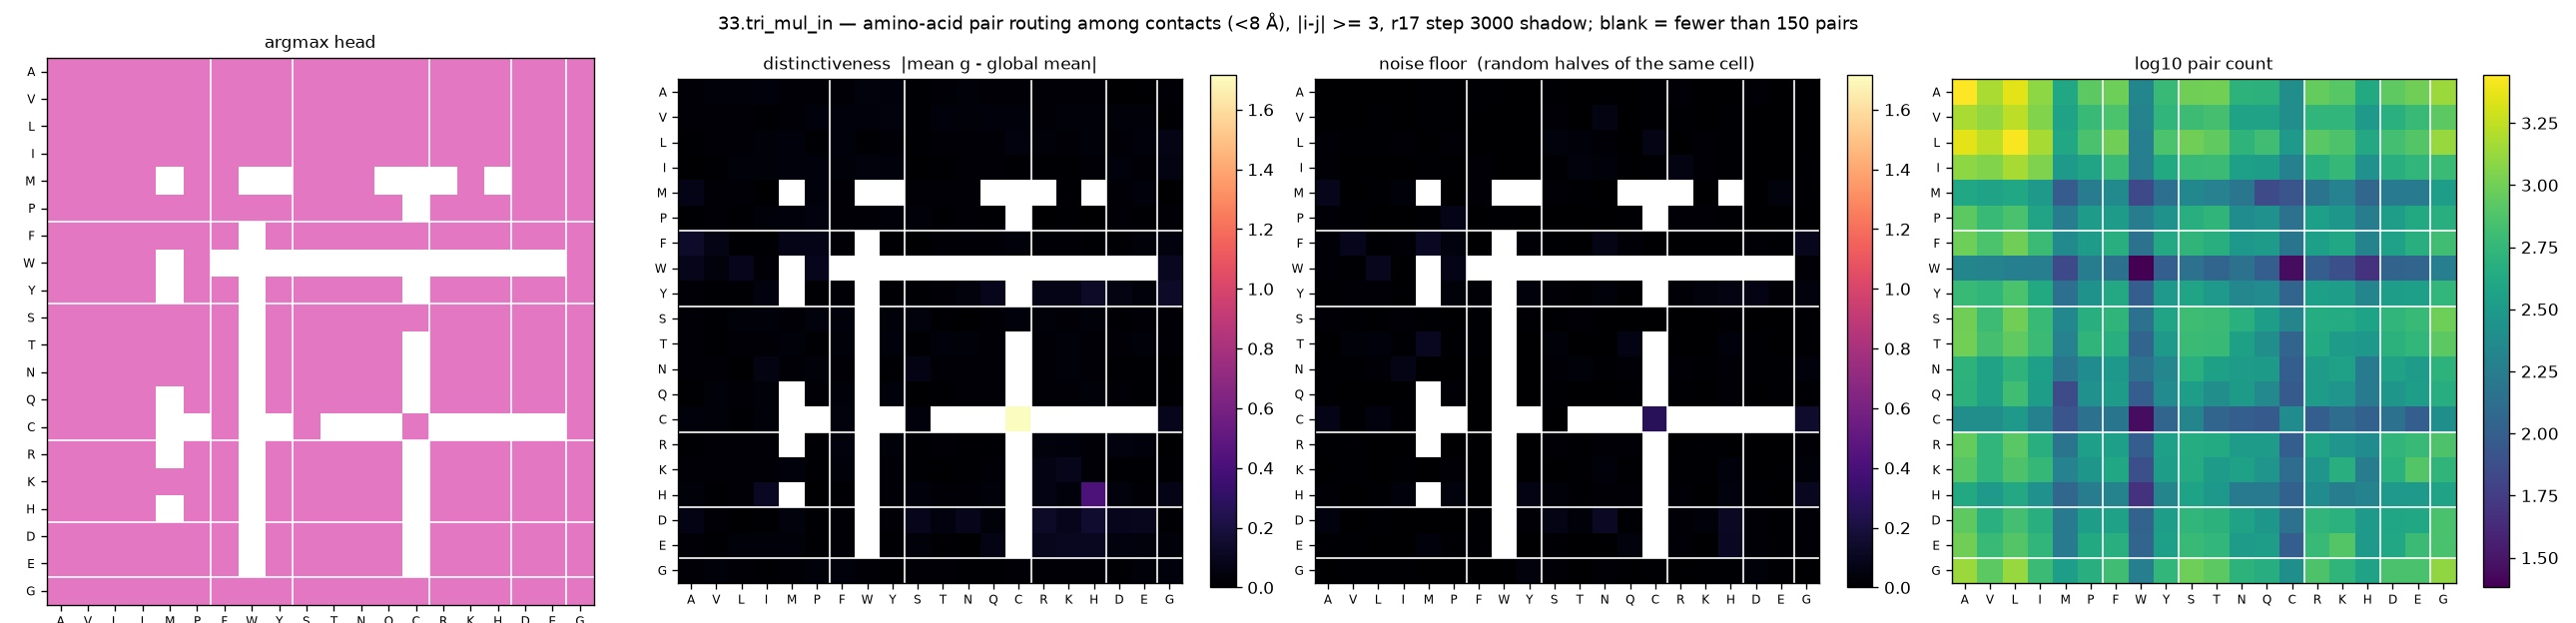

Values plotted in this chart, from the file beside it:
aa_i, aa_j, argmax_head, distinctiveness, null, n_pairs
A, A, 6, 0.015, 0.0066, 2776
A, V, 6, 0.0309, 0.002, 1512
A, L, 6, 0.0305, 0.0007, 2276
A, I, 6, 0.0344, 0.006, 1240
A, M, 6, 0.0209, 0.0101, 404
A, P, 6, 0.0233, 0.0011, 836
A, F, 6, 0.0149, 0.0084, 964
A, W, 6, 0.0404, 0.0022, 212
A, Y, 6, 0.0358, 0.0018, 588
A, S, 6, 0.0095, 0.0109, 992
A, T, 6, 0.0265, 0.0007, 1004
A, N, 6, 0.0294, 0.0029, 520
A, Q, 6, 0.0149, 0.0022, 504
A, C, 6, 0.0171, 0.0134, 252
A, R, 6, 0.0173, 0.0145, 908
A, K, 6, 0.0165, 0.0029, 808
A, H, 6, 0.0159, 0.005, 428
A, D, 6, 0.003, 0.025, 848
A, E, 6, 0.0055, 0.0061, 984
A, G, 6, 0.0233, 0.0014, 1360
V, A, 6, 0.0175, 0.0036, 1512
V, V, 6, 0.0198, 0.0039, 1288
V, L, 6, 0.0254, 0.0111, 1732
V, I, 6, 0.0081, 0.0055, 1136
V, M, 6, 0.026, 0.0106, 372
V, P, 6, 0.0378, 0.002, 592
V, F, 6, 0.0398, 0.004, 720
V, W, 6, 0.0393, 0.0048, 200
V, Y, 6, 0.0446, 0.0042, 552
V, S, 6, 0.0094, 0.018, 628
V, T, 6, 0.0366, 0.0043, 688
V, N, 6, 0.0281, 0.0537, 368
V, Q, 6, 0.0343, 0.0037, 368
V, C, 6, 0.0361, 0.0131, 252
V, R, 6, 0.0242, 0.0098, 544
V, K, 6, 0.0275, 0.002, 552
V, H, 6, 0.0333, 0.0097, 312
V, D, 6, 0.0287, 0.0049, 492
V, E, 6, 0.0293, 0.0026, 600
V, G, 6, 0.0091, 0.0022, 836
L, A, 6, 0.0105, 0.0161, 2276
L, V, 6, 0.0205, 0.0088, 1732
L, L, 6, 0.0243, 0.0068, 2672
L, I, 6, 0.0291, 0.0186, 1480
L, M, 6, 0.0341, 0.004, 416
L, P, 6, 0.0114, 0.0183, 708
L, F, 6, 0.0384, 0.0057, 992
L, W, 6, 0.0086, 0.0037, 188
L, Y, 6, 0.0265, 0.0064, 728
L, S, 6, 0.0084, 0.0418, 1000
L, T, 6, 0.0195, 0.0281, 876
L, N, 6, 0.0142, 0.0241, 532
L, Q, 6, 0.0238, 0.0007, 652
L, C, 6, 0.0526, 0.0725, 308
L, R, 6, 0.0316, 0.0039, 816
L, K, 6, 0.0154, 0.021, 740
L, H, 6, 0.0287, 0.0075, 420
L, D, 6, 0.0254, 0.0057, 676
L, E, 6, 0.0397, 0.0012, 772
L, G, 6, 0.0676, 0.0035, 1344
... 340 more rows
